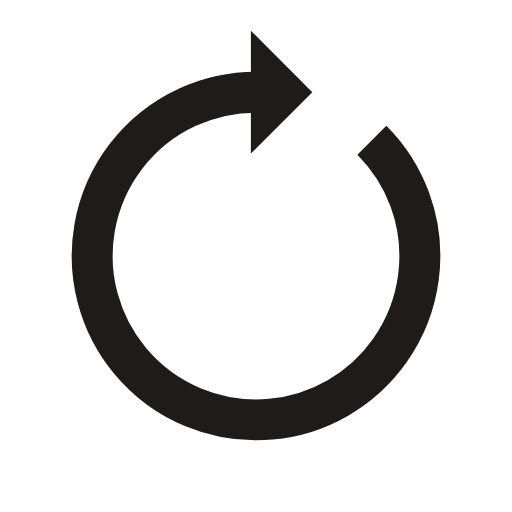
t = 0.00 s
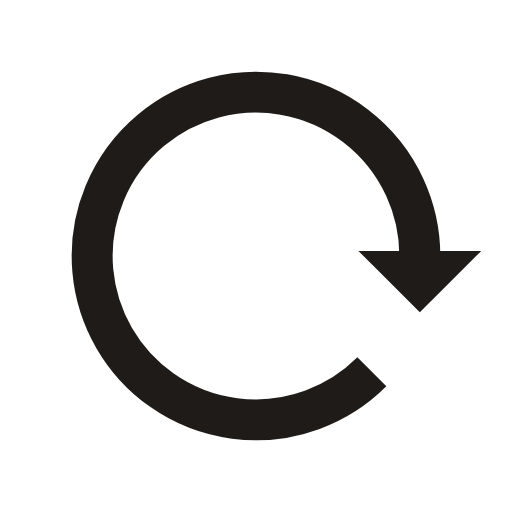
t = 0.25 s
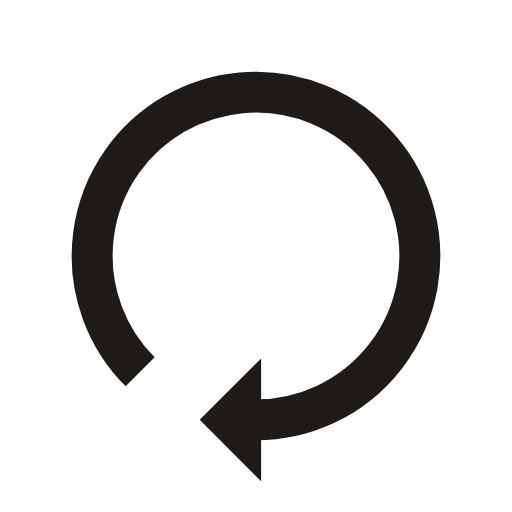
t = 0.50 s
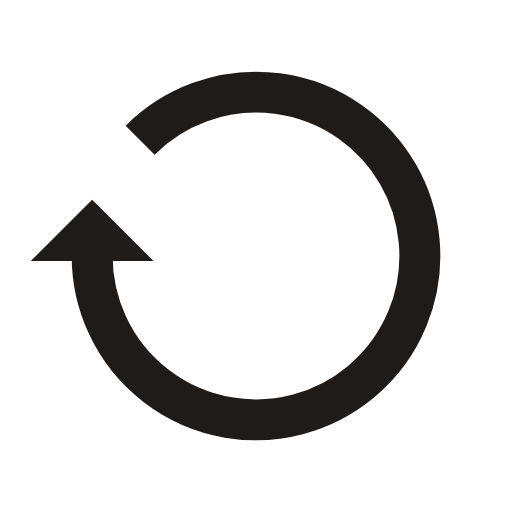
t = 0.75 s

The animated SVG that drew these frames (rendered in a browser with its animation timeline set to each time). Animation: 1 SMIL element (animateTransform=1); one cycle of 1.00 s, repeats indefinitely.

<?xml version="1.0" encoding="utf-8"?>
<svg xmlns="http://www.w3.org/2000/svg" xmlns:xlink="http://www.w3.org/1999/xlink" style="margin: auto; background: none; display: block; shape-rendering: auto;" width="200px" height="200px" viewBox="0 0 100 100" preserveAspectRatio="xMidYMid">
<g transform="rotate(233.782 50 50)">
  <path d="M50 18A32 32 0 1 0 72.62741699796953 27.372583002030485" fill="none" stroke="#1e1b18" stroke-width="8"></path>
  <path d="M49 6L49 30L61 18L49 6" fill="#1e1b18"></path>
  <animateTransform attributeName="transform" type="rotate" repeatCount="indefinite" dur="1s" values="0 50 50;360 50 50" keyTimes="0;1"></animateTransform>
</g>
<!-- [ldio] generated by https://loading.io/ --></svg>